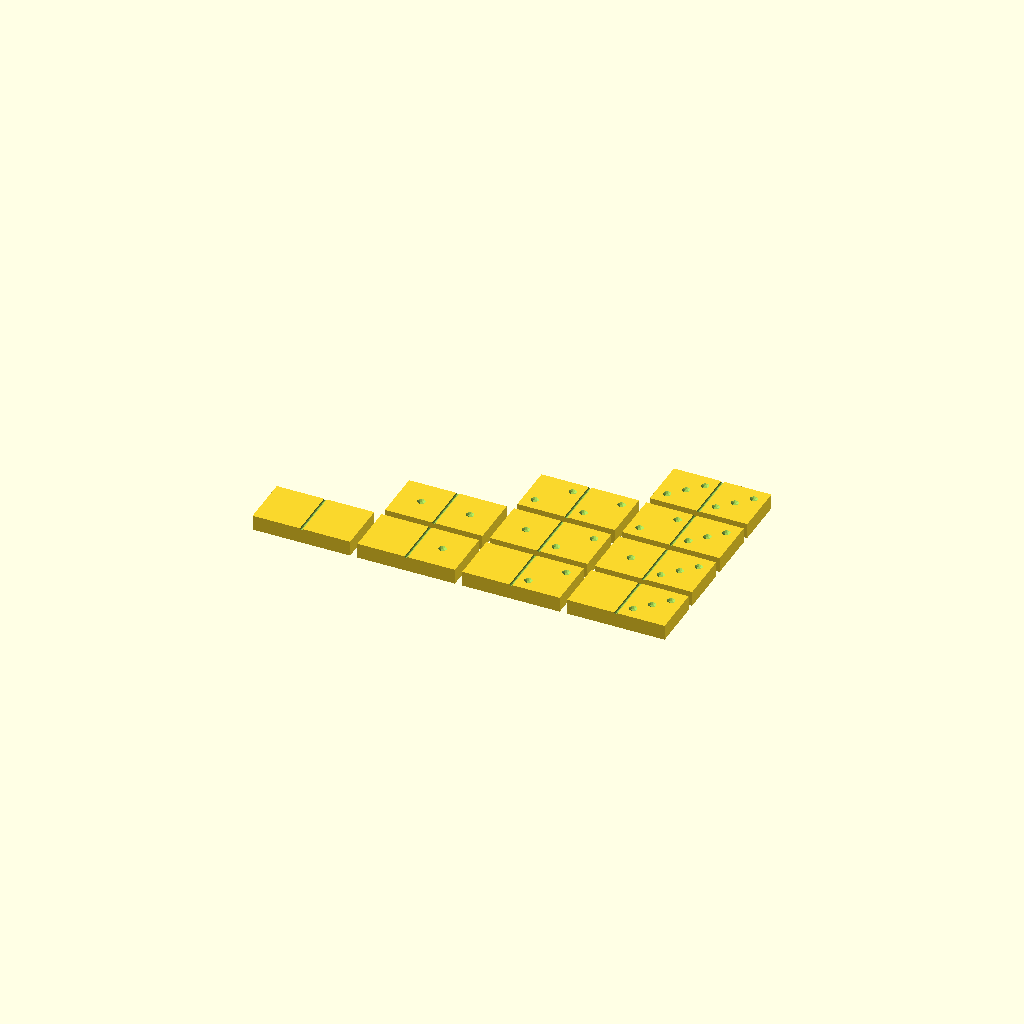
Cell 1 — every parameter at its default value.
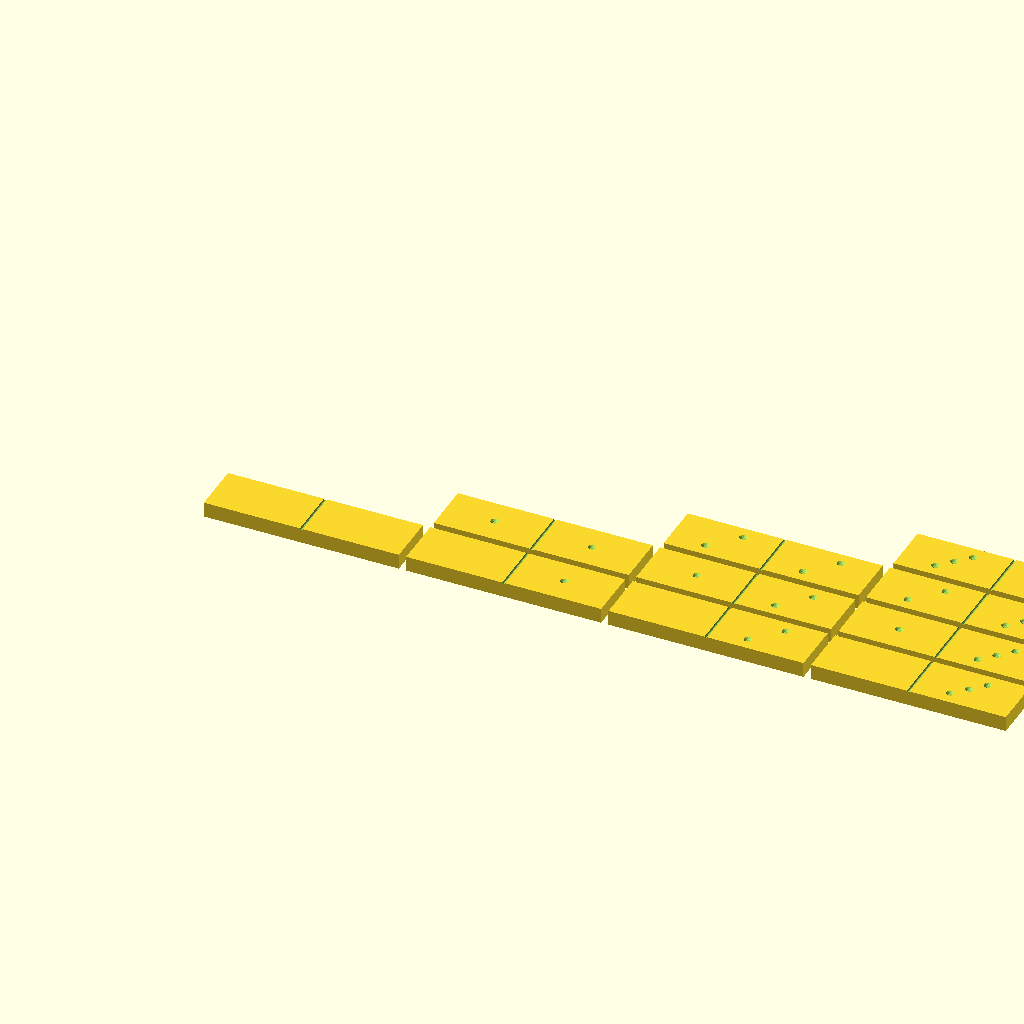
Cell 2: the same model with length = 80.
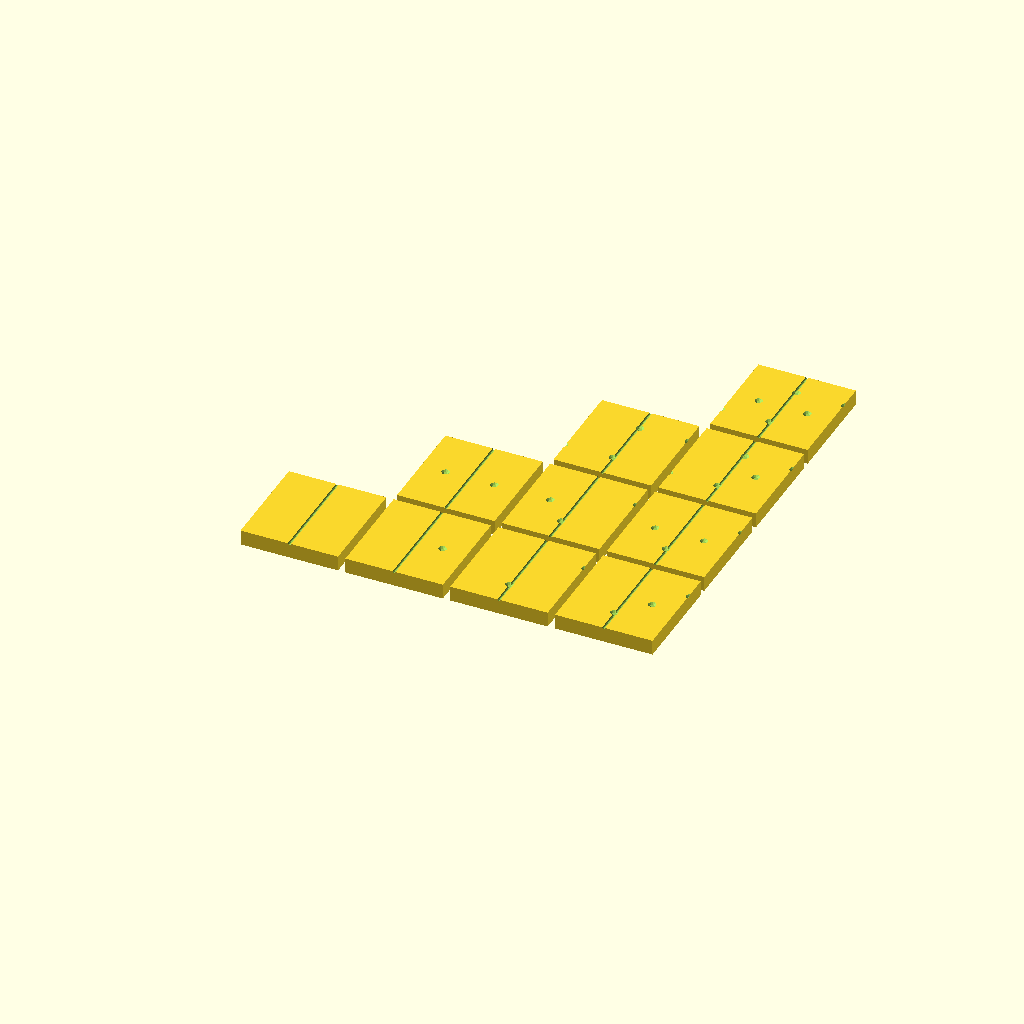
Cell 3 — width set to 42.5, the other parameters unchanged.
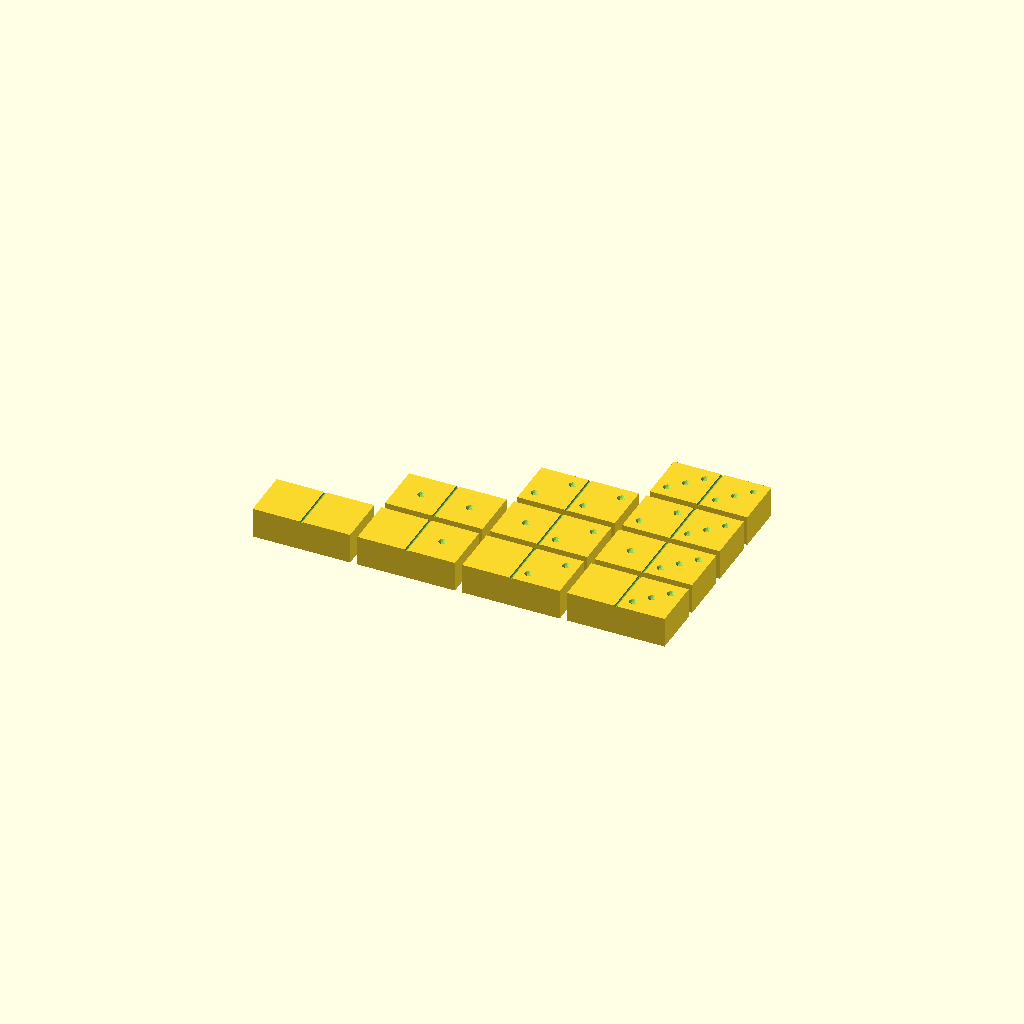
Cell 4: the same model with depth = 12.5.
One fixed orthographic camera (rotation 55°, 0°, 25°; colour scheme Cornfield) for every cell.
Source of the model, olderthan2019/test/test.scad:

// Domino

fn = 10;
length = 40;
width = 21.25;
depth = 6.25;
pip_radius = 1.75;
pip_depth = 0.75;

spacing = 3;

pip_pat = [ [[]],  //     #0 has no pips
            [[[0,0]]], // #1
            [[[-1,-1],[1,1]]], // #2
            [[[-1,-1],[0,0],[1,1]]],  // #3
            [[[-1,-1],[-1,1],[1,-1],[1,1]]], // #4
            [[[-1,-1],[-1,1],[1,-1],[1,1],[0,0]]], // #5
            [[[-1,-1],[-1,0],[-1,1],[1,-1],[1,0],[1,1]]]  // #6
];
        
module pip(r, d) {
    sphere_radius = (pow(r,2) + pow(d,2)) / (2*d);
    translate([0,0,sphere_radius-d]) sphere(sphere_radius, $fn=fn);
}

module pips(num, size, r, d) {
    union () {
        for(all_pips = pip_pat[num]) {
            for(this_pip = all_pips) {
                translate(size*[this_pip[0],this_pip[1],0]) pip(r,d);
            }
        }
    }
}

module domino(num_A, num_B, length, width, depth) {
    difference () {
        cube([length,width,depth], r=0.5, center=true);
        translate([0,0,depth/2]) 
            rotate([90,0,0]) 
                cylinder(h=1.1*width, r=pip_radius/3, center=true, $fn=fn);
        translate([length/4,0,depth/2])  pips(num_A,width/4, pip_radius, pip_depth);
        translate([-length/4,0,depth/2])  pips(num_B,width/4, pip_radius, pip_depth);
    }
}

module dominoes(length, width, depth, spacing, maxpips) {
    union () {
        for(row = [0:maxpips]) {
            for(col = [row:maxpips]) {
                translate([col*(length+spacing),row*(width+spacing),0]) domino(col, row, length, width, depth);
            }
        }
    }
}

dominoes(length,width,depth,spacing, 3);
Customizer parameters (derived from the source; name, type, default, range or options):
fn: number, default 10
length: number, default 40
width: number, default 21.25
depth: number, default 6.25
pip_radius: number, default 1.75
pip_depth: number, default 0.75
spacing: number, default 3
